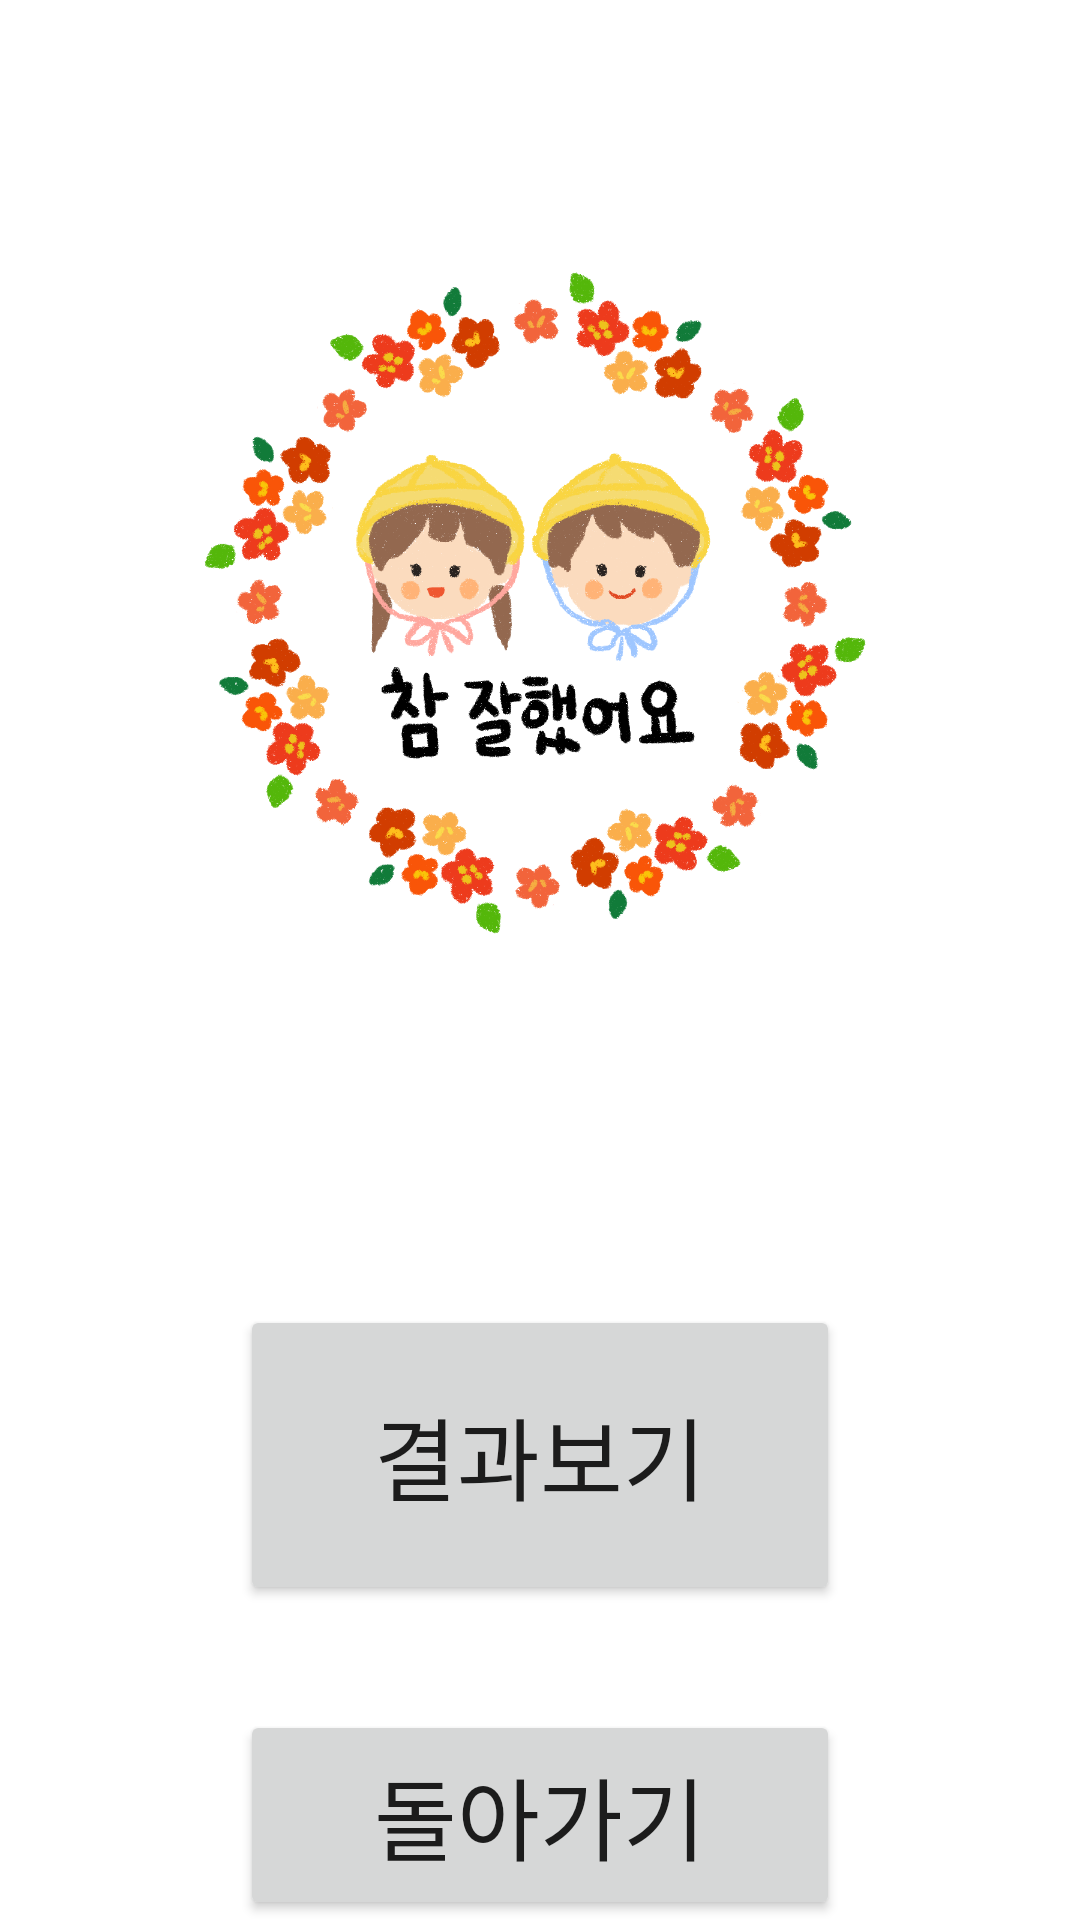

Reconstruct the res/layout file that produces this screen, plus the resources it refers to.
<!-- AndroidManifest.xml: application theme AppTheme -->
<!-- res/layout/activity_game2_result.xml -->
<?xml version="1.0" encoding="utf-8"?>
<RelativeLayout
    android:layout_width="match_parent"
    android:layout_height="match_parent"
    android:layout_margin="16dp"
    xmlns:android="http://schemas.android.com/apk/res/android">

    <ImageView android:id="@+id/game2result_image"
        android:layout_width="match_parent"
        android:layout_height="400dp"
        android:src="@drawable/goodjob"/>

    <Button android:id="@+id/gmae2_back_button"
        android:onClick="onClick"
        android:layout_width="200dp"
        android:layout_height="100dp"
        android:text="돌아가기"
        android:textSize="30sp"
        android:textStyle="normal"
        android:layout_below="@id/gmae2_result_explain"
        android:layout_centerHorizontal="true"
        android:layout_marginTop="35dp" />

    <Button android:id="@+id/gmae2_result_explain"
        android:onClick="onClick"
        android:layout_width="200dp"
        android:layout_height="100dp"
        android:text="결과보기"
        android:textSize="30sp"
        android:textStyle="normal"
        android:layout_below="@id/game2result_image"
        android:layout_centerHorizontal="true"
        android:layout_marginTop="35dp"
        />
</RelativeLayout>
<!-- resources referenced by this layout -->
<resources>
  <!-- drawable goodjob: png bitmap (drawable-v24, 501660 bytes) -->
  <style name="AppTheme" parent="Theme.MaterialComponents.Light.DarkActionBar">
          
          <item name="colorPrimary">@color/colorPrimary</item>
          <item name="colorPrimaryDark">@color/colorPrimaryDark</item>
          <item name="colorAccent">@color/colorAccent</item>
  
          
          <item name="windowActionBar">false</item>
          <item name="windowNoTitle">true</item>
      </style>
  <color name="colorPrimary">#4c74ff</color>
  <color name="colorPrimaryDark">#030305</color>
  <color name="colorAccent">#95ACFD</color>
</resources>
